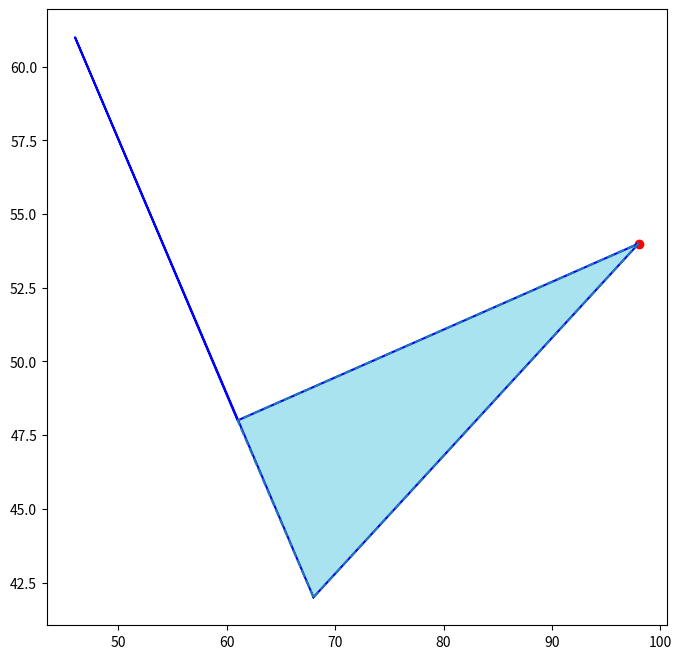
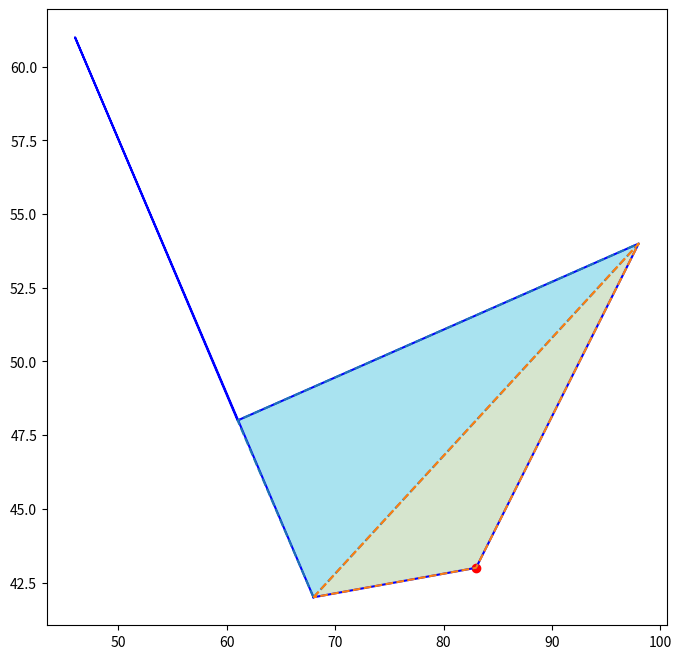
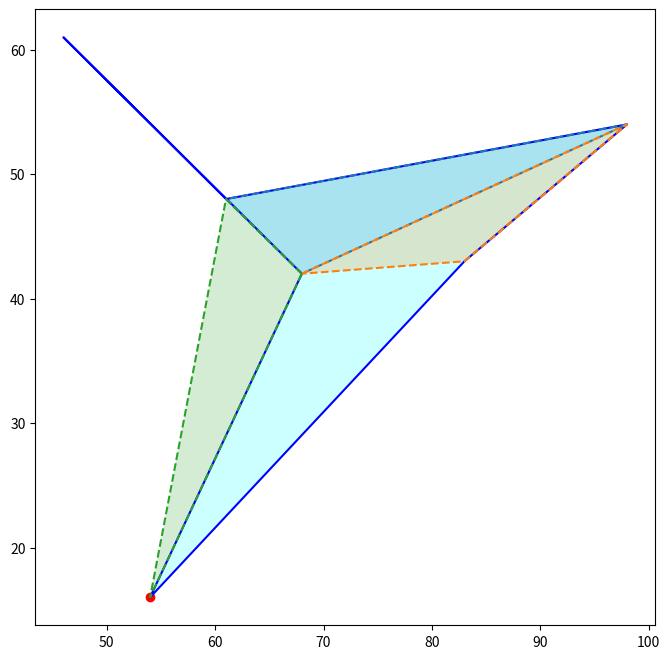
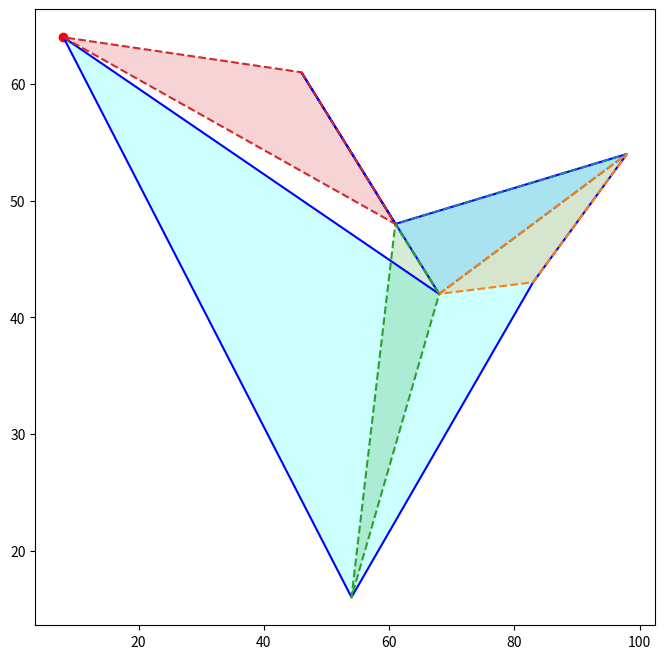
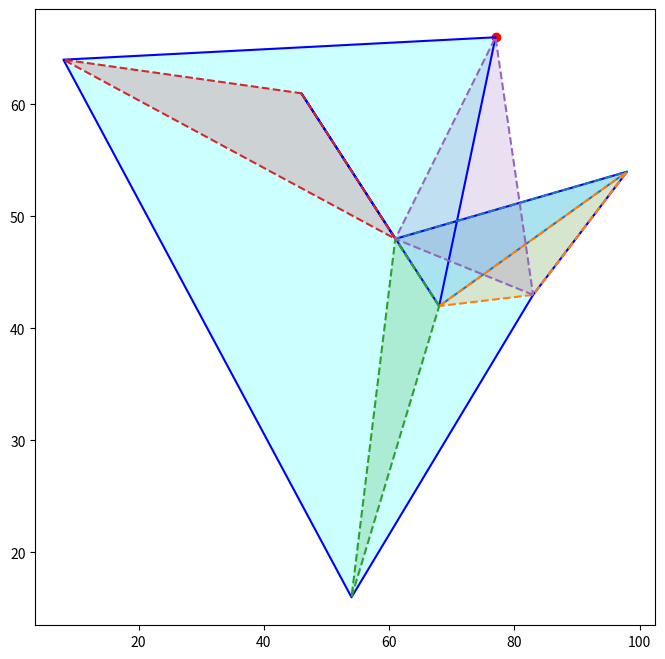
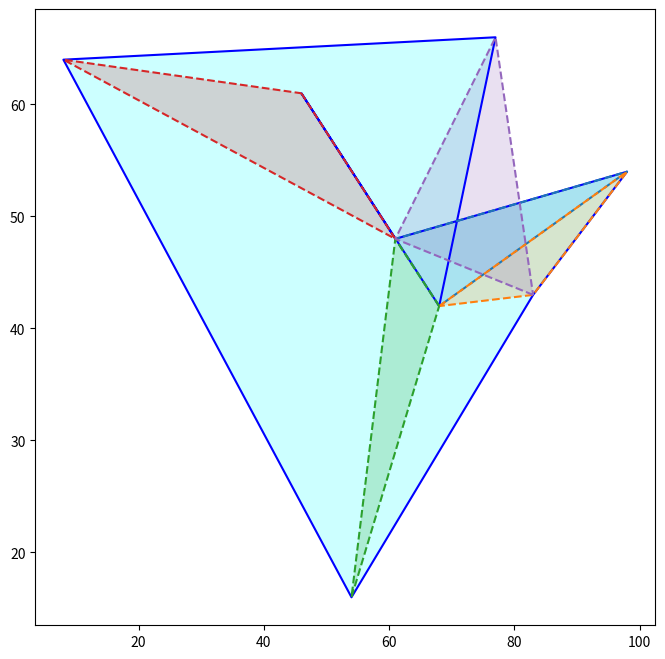

Recreate these plots in Python, in order.
# -*- coding: utf-8 -*-
"""
Created on Tue Sep 10 10:55:41 2024

@author: faust
"""
import random
import math
import matplotlib.pyplot as plt
from matplotlib.path import Path

# Función para calcular la distancia entre dos puntos
def distancia(x1, y1, x2, y2):
    return math.sqrt((x2 - x1)**2 + (y2 - y1)**2)

# Función para calcular el área de un triángulo usando los vértices (x1, y1), (x2, y2), (x3, y3)
def area_triangulo(x1, y1, x2, y2, x3, y3):
    return abs((x1*(y2 - y3) + x2*(y3 - y1) + x3*(y1 - y2)) / 2.0)

# Función para verificar si un punto está dentro de un triángulo
def punto_en_triangulo(px, py, ax, ay, bx, by, cx, cy):
    # Área del triángulo original
    area_total = area_triangulo(ax, ay, bx, by, cx, cy)
    
    # Áreas de los triángulos formados por el punto P y los lados del triángulo
    area1 = area_triangulo(px, py, bx, by, cx, cy)
    area2 = area_triangulo(ax, ay, px, py, cx, cy)
    area3 = area_triangulo(ax, ay, bx, by, px, py)
    
    # Si la suma de las áreas es igual al área total, el punto está dentro
    return math.isclose(area_total, area1 + area2 + area3, abs_tol=1e-6)

# Función para verificar si un punto está dentro de un polígono usando matplotlib.path.Path
def punto_en_poligono(px, py, polygon):
    path = Path(polygon)
    return path.contains_point((px, py))

# Función para generar un punto aleatorio fuera del polígono
def generar_punto_fuera(polygon, xmin=0, xmax=100, ymin=0, ymax=100):
    while True:
        px = random.randint(xmin, xmax)
        py = random.randint(ymin, ymax)
        if not punto_en_poligono(px, py, polygon):
            return px, py

# Función para generar el triángulo inicial con restricciones de distancia
def generar_triangulo_inicial():
    # Generar el primer vértice (ax, ay)
    ax = random.randint(0, 100)
    ay = random.randint(0, 100)
    
    # Asegurarnos que la distancia entre A y B sea menor o igual a 30
    while True:
        bx = random.randint(0, 100)
        by = random.randint(0, 100)
        if distancia(ax, ay, bx, by) <= 30:
            break
    
    # Asegurarnos que la distancia entre A-C sea menor o igual a 10 y B-C sea menor o igual a 30
    while True:
        cx = random.randint(0, 100)
        cy = random.randint(0, 100)
        if distancia(ax, ay, cx, cy) <= 10 and distancia(bx, by, cx, cy) <= 30:
            break
    
    return [(ax, ay), (bx, by), (cx, cy)]

# Función para encontrar los dos vértices más cercanos a un punto dado
def encontrar_dos_mas_cercanos(punto, vertices):
    px, py = punto
    distancias = []
    for v in vertices:
        dist = distancia(px, py, v[0], v[1])
        distancias.append((dist, v))
    # Ordenar las distancias
    distancias.sort(key=lambda x: x[0])
    # Retornar los dos vértices más cercanos
    return distancias[0][1], distancias[1][1]

# Función para dibujar el polígono y los triángulos
def dibujar(polygon, nuevos_triangulos, punto_p):
    plt.figure(figsize=(8, 8))
    
    # Dibujar el polígono
    x_polygon = [v[0] for v in polygon] + [polygon[0][0]]
    y_polygon = [v[1] for v in polygon] + [polygon[0][1]]
    plt.plot(x_polygon, y_polygon, 'b-', label='Polígono')
    plt.fill(x_polygon, y_polygon, 'cyan', alpha=0.2)
    
    # Dibujar los triángulos adicionales
    for idx, tri in enumerate(nuevos_triangulos):
        x_tri = [tri[0][0], tri[1][0], tri[2][0], tri[0][0]]
        y_tri = [tri[0][1], tri[1][1], tri[2][1], tri[0][1]]
        plt.plot(x_tri, y_tri, linestyle='--', label=f'Triángulo {idx+1}')
        plt.fill(x_tri, y_tri, alpha=0.2)
    
    # Dibujar el punto P si se proporciona
    if punto_p is not None:
        plt.scatter([punto_p[0]], [punto_p[1]], color='red', label='Nuevo Punto P')
    
   
    plt.show()

def main():
    # Generar el triángulo inicial
    polygon = generar_triangulo_inicial()
    print(f"Triángulo Inicial: A{polygon[0]}, B{polygon[1]}, C{polygon[2]}")
    
    # Lista para almacenar los nuevos triángulos
    nuevos_triangulos = []
    
    # Número de iteraciones que deseas realizar
    num_iteraciones = 5
    
    for i in range(num_iteraciones):
        # Generar un nuevo punto fuera del polígono actual
        px, py = generar_punto_fuera(polygon)
        print(f"\nIteración {i+1}: Nuevo Punto P({px}, {py})")
        
        # Encontrar los dos vértices más cercanos al nuevo punto
        v1, v2 = encontrar_dos_mas_cercanos((px, py), polygon)
        print(f"Vértices más cercanos: {v1} y {v2}")
        
        # Formar un nuevo triángulo con estos dos vértices y el nuevo punto
        nuevo_triangulo = [v1, v2, (px, py)]
        nuevos_triangulos.append(nuevo_triangulo)
        print(f"Nuevo Triángulo: {nuevo_triangulo}")
        
        # Actualizar el polígono para incluir el nuevo punto
        polygon.append((px, py))
        
        # Dibujar el estado actual
        dibujar(polygon, nuevos_triangulos, (px, py))
    
    # Dibujar el polígono final y todos los triángulos
    dibujar(polygon, nuevos_triangulos, None)
    
    # Imprimir los vértices finales del polígono
    print("\nVértices finales del polígono:")
    for idx, vertice in enumerate(polygon):
        print(f"V{idx+1}({vertice[0]}, {vertice[1]})")

if __name__ == "__main__":
    main()
